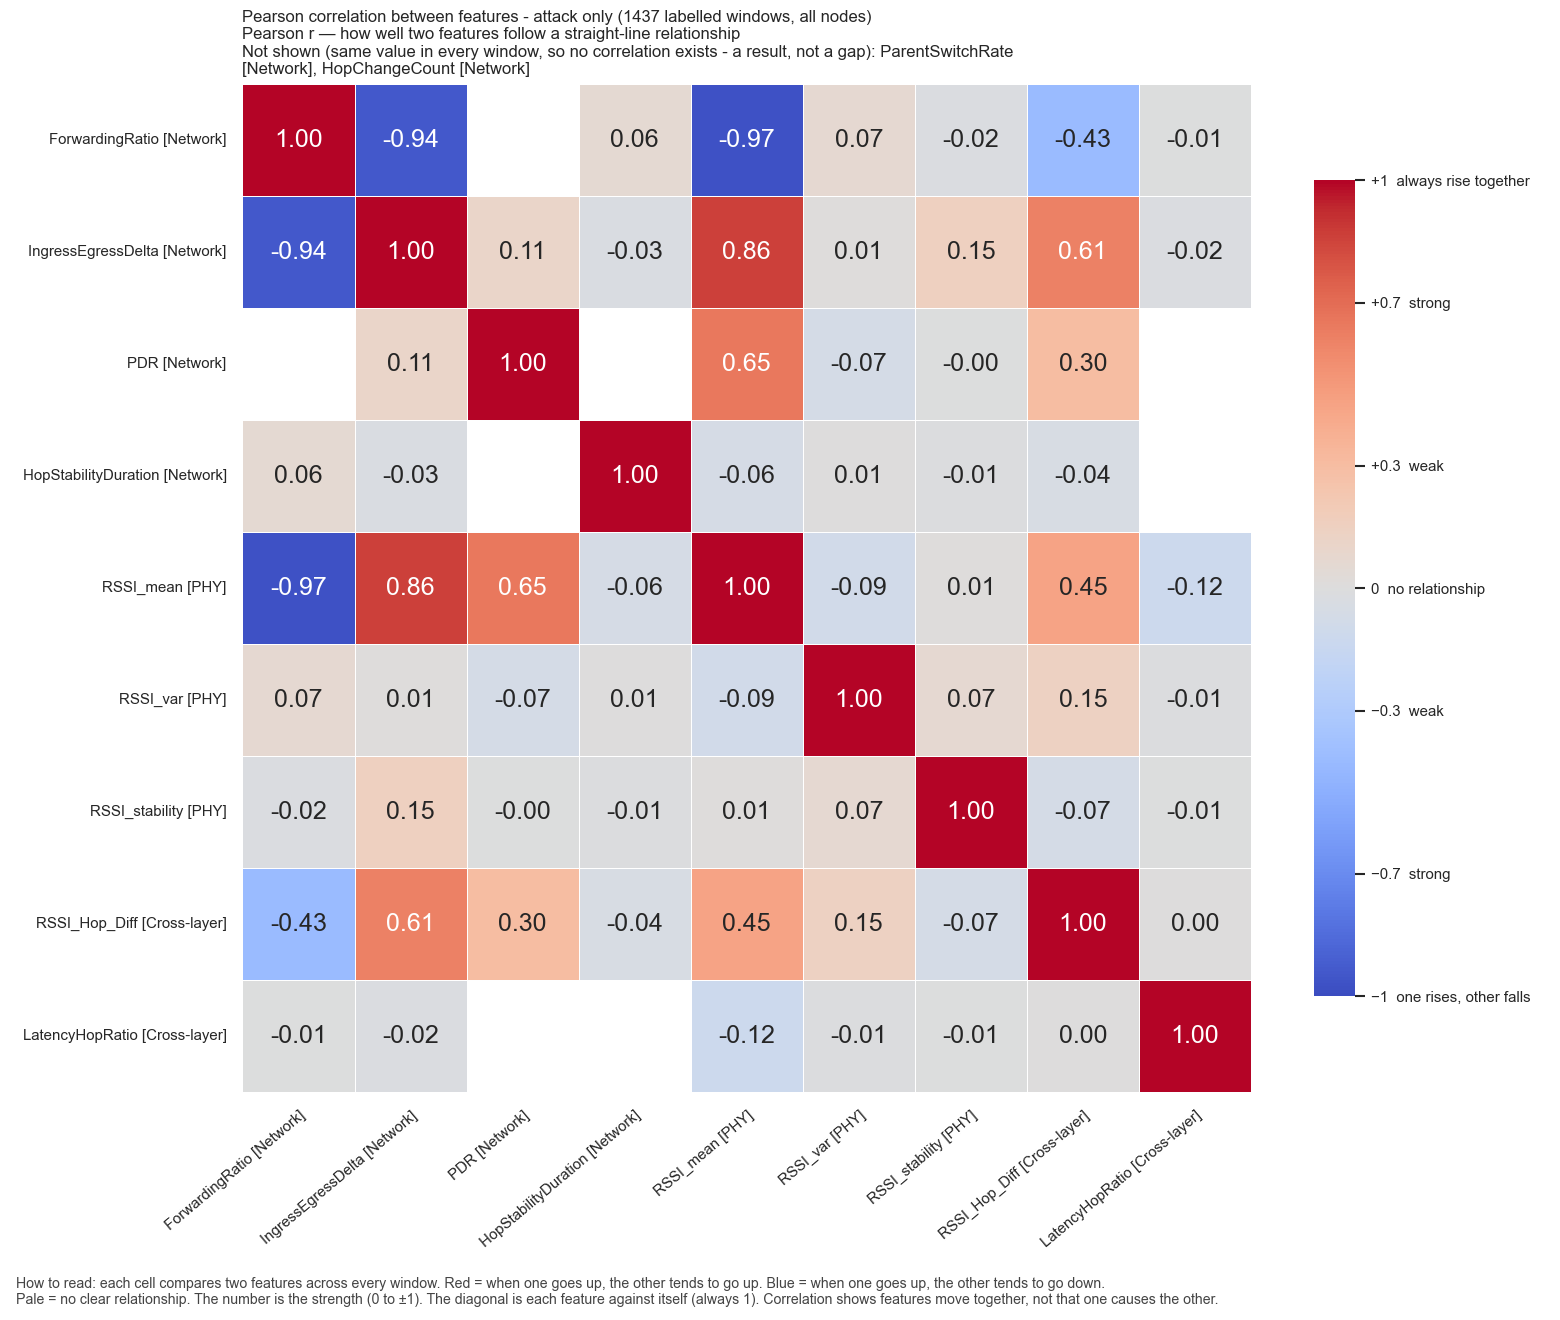

The table this chart was drawn from, first rows:
, ForwardingRatio, IngressEgressDelta, PDR, HopStabilityDuration, RSSI_mean, RSSI_var, RSSI_stability, RSSI_Hop_Diff, LatencyHopRatio
ForwardingRatio, 1.0, -0.9379, , 0.05936, -0.9719, 0.06988, -0.01766, -0.4292, -0.005001
IngressEgressDelta, -0.9379, 1.0, 0.109, -0.02895, 0.8595, 0.01285, 0.1517, 0.6139, -0.01606
PDR, , 0.109, 1.0, , 0.6548, -0.06788, -0.004371, 0.2977, 
HopStabilityDuration, 0.05936, -0.02895, , 1.0, -0.06001, 0.00696, -0.01006, -0.03929, 
RSSI_mean, -0.9719, 0.8595, 0.6548, -0.06001, 1.0, -0.0866, 0.01248, 0.4508, -0.1187
RSSI_var, 0.06988, 0.01285, -0.06788, 0.00696, -0.0866, 1.0, 0.06865, 0.1451, -0.01394
RSSI_stability, -0.01766, 0.1517, -0.004371, -0.01006, 0.01248, 0.06865, 1.0, -0.06834, -0.00562
RSSI_Hop_Diff, -0.4292, 0.6139, 0.2977, -0.03929, 0.4508, 0.1451, -0.06834, 1.0, 0.0002694
LatencyHopRatio, -0.005001, -0.01606, , , -0.1187, -0.01394, -0.00562, 0.0002694, 1.0
